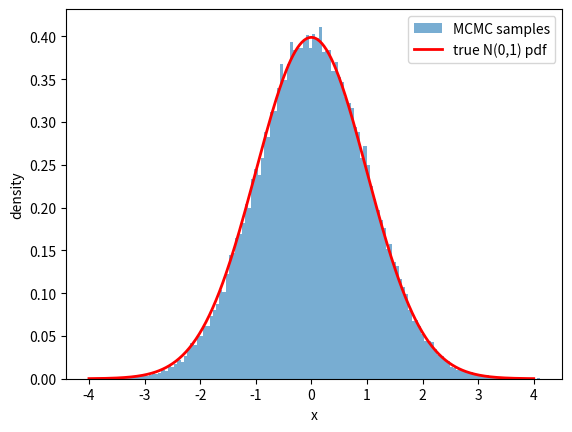

This chart was generated by the following Python code:
import numpy as np
from scipy.stats import norm
import random 
import matplotlib.pyplot as plt

mean, std_dev = 0, 1

def pdf_ratio(a, b, mean=mean, std_dev=std_dev):
    return norm.pdf(b, mean, std_dev) / norm.pdf(a, mean, std_dev)

def metropolis(x):
    dx = (random.random() * 2) - 1
    x_prop = x + dx
    ratio = pdf_ratio(x, x_prop)

    if random.random() < ratio:     # ratio >= 1 always accepts
        return x_prop
    return x

def main():
    x = (random.random() * 2) - 1
    print(x)
    xs = [x]

    for i in range(100000):
        x = metropolis(x)
        xs.append(x)

    plt.hist(xs, bins='auto', density=True, alpha=0.6, label="MCMC samples")

    # Overlay the true Gaussian
    grid = np.linspace(-4, 4, 400)
    plt.plot(grid, norm.pdf(grid, mean, std_dev), "r-", lw=2, label="true N(0,1) pdf")

    plt.xlabel("x")
    plt.ylabel("density")
    plt.legend()
    plt.show()

main()
